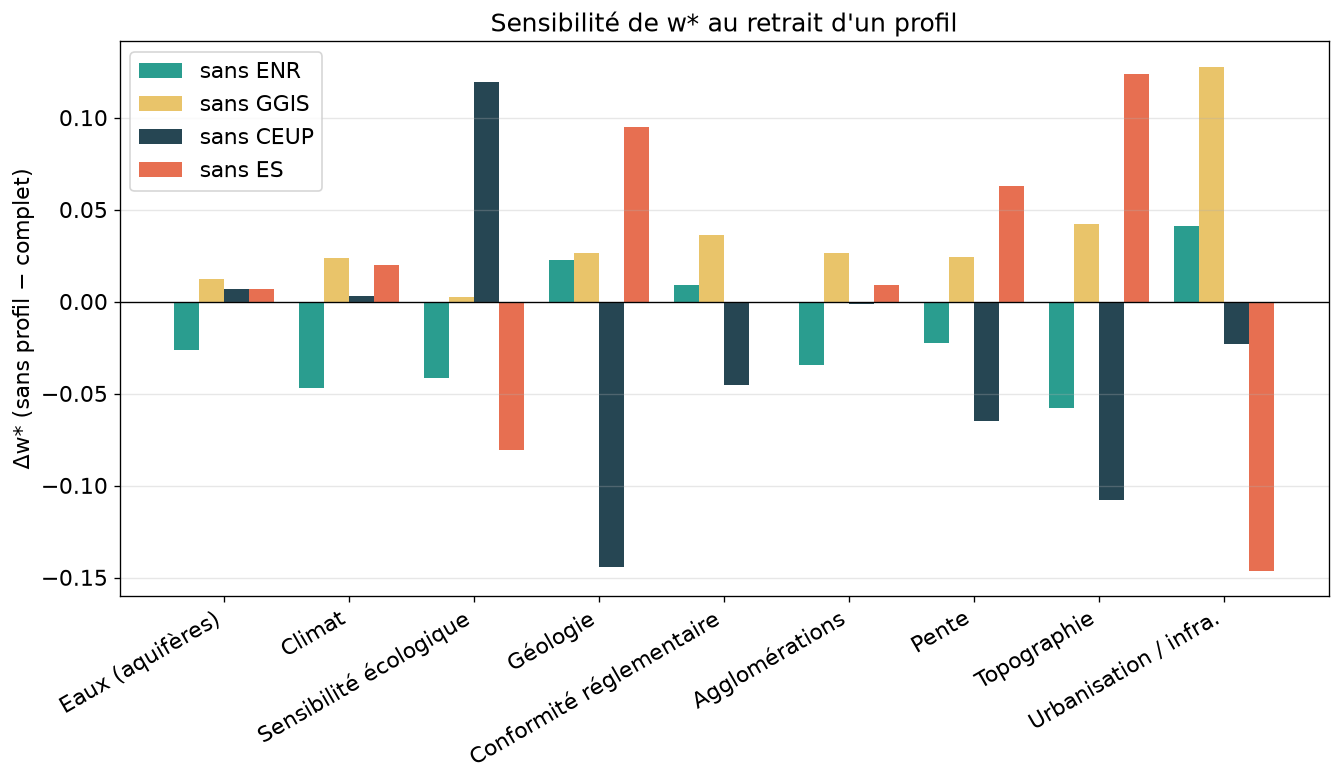

The table this chart was drawn from, first rows:
criterion, complet, sans_ENR, sans_GGIS, sans_CEUP, sans_ES
Aquifers and Surface Water, 8.471, 8.444, 8.483, 8.478, 8.478
Climate and Weather Conditions, 6.043, 5.996, 6.067, 6.046, 6.063
Ecological Sensitivity, 8.208, 8.167, 8.211, 8.328, 8.128
Geology, 7.668, 7.691, 7.694, 7.524, 7.763
Regulatory Compliance, 6.364, 6.373, 6.401, 6.319, 6.364
Settlements and Urban Centers, 5.013, 4.979, 5.04, 5.012, 5.022
Slope, 4.139, 4.117, 4.163, 4.074, 4.202
Topography, 3.693, 3.635, 3.735, 3.585, 3.817
Urban Development and Infrastructure Loc…, 3.361, 3.402, 3.489, 3.338, 3.215
